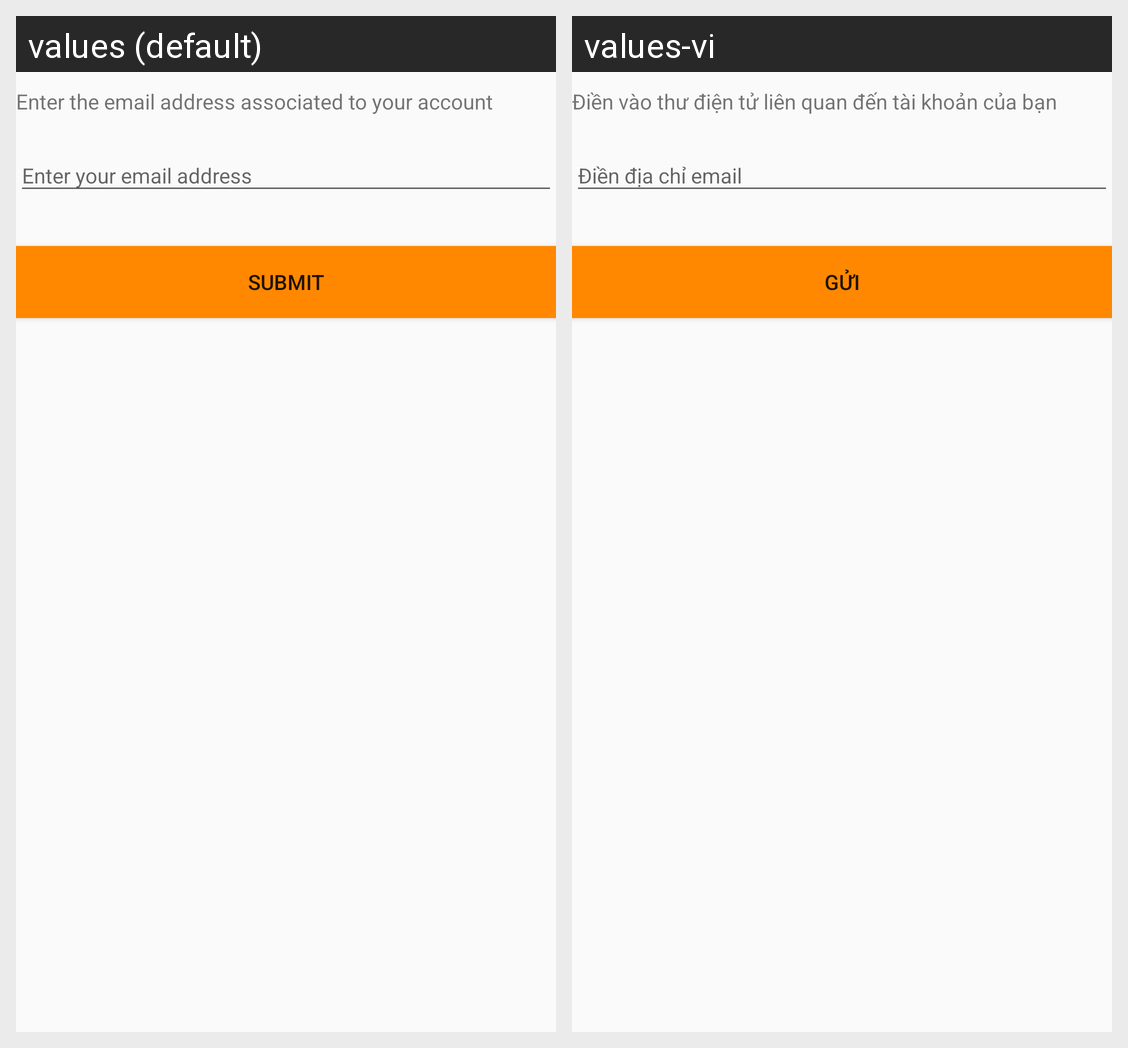

The same Android screen rendered under two of its app's locales, left to right. List the strings drawn on it with the default value and each locale's translation.
Android screen res/layout/fragment_ask_email_recovery.xml rendered under 2 locales, left to right: values (default), values-vi. Device: Nexus 5 (rendered at 1080×1920; each locale shown at half size, 540×960, under a caption strip naming it); theme AppTheme.
Strings drawn on this screen, with the default value and each locale's value (text and hints the layout hard-codes, and strings that could not be matched under every locale, appear in the picture but are not listed):

ask_email_description
  values: Enter the email address associated to your account
  values-vi: Điền vào thư điện tử liên quan đến tài khoản của bạn

submit
  values: Submit
  values-vi: Gửi
